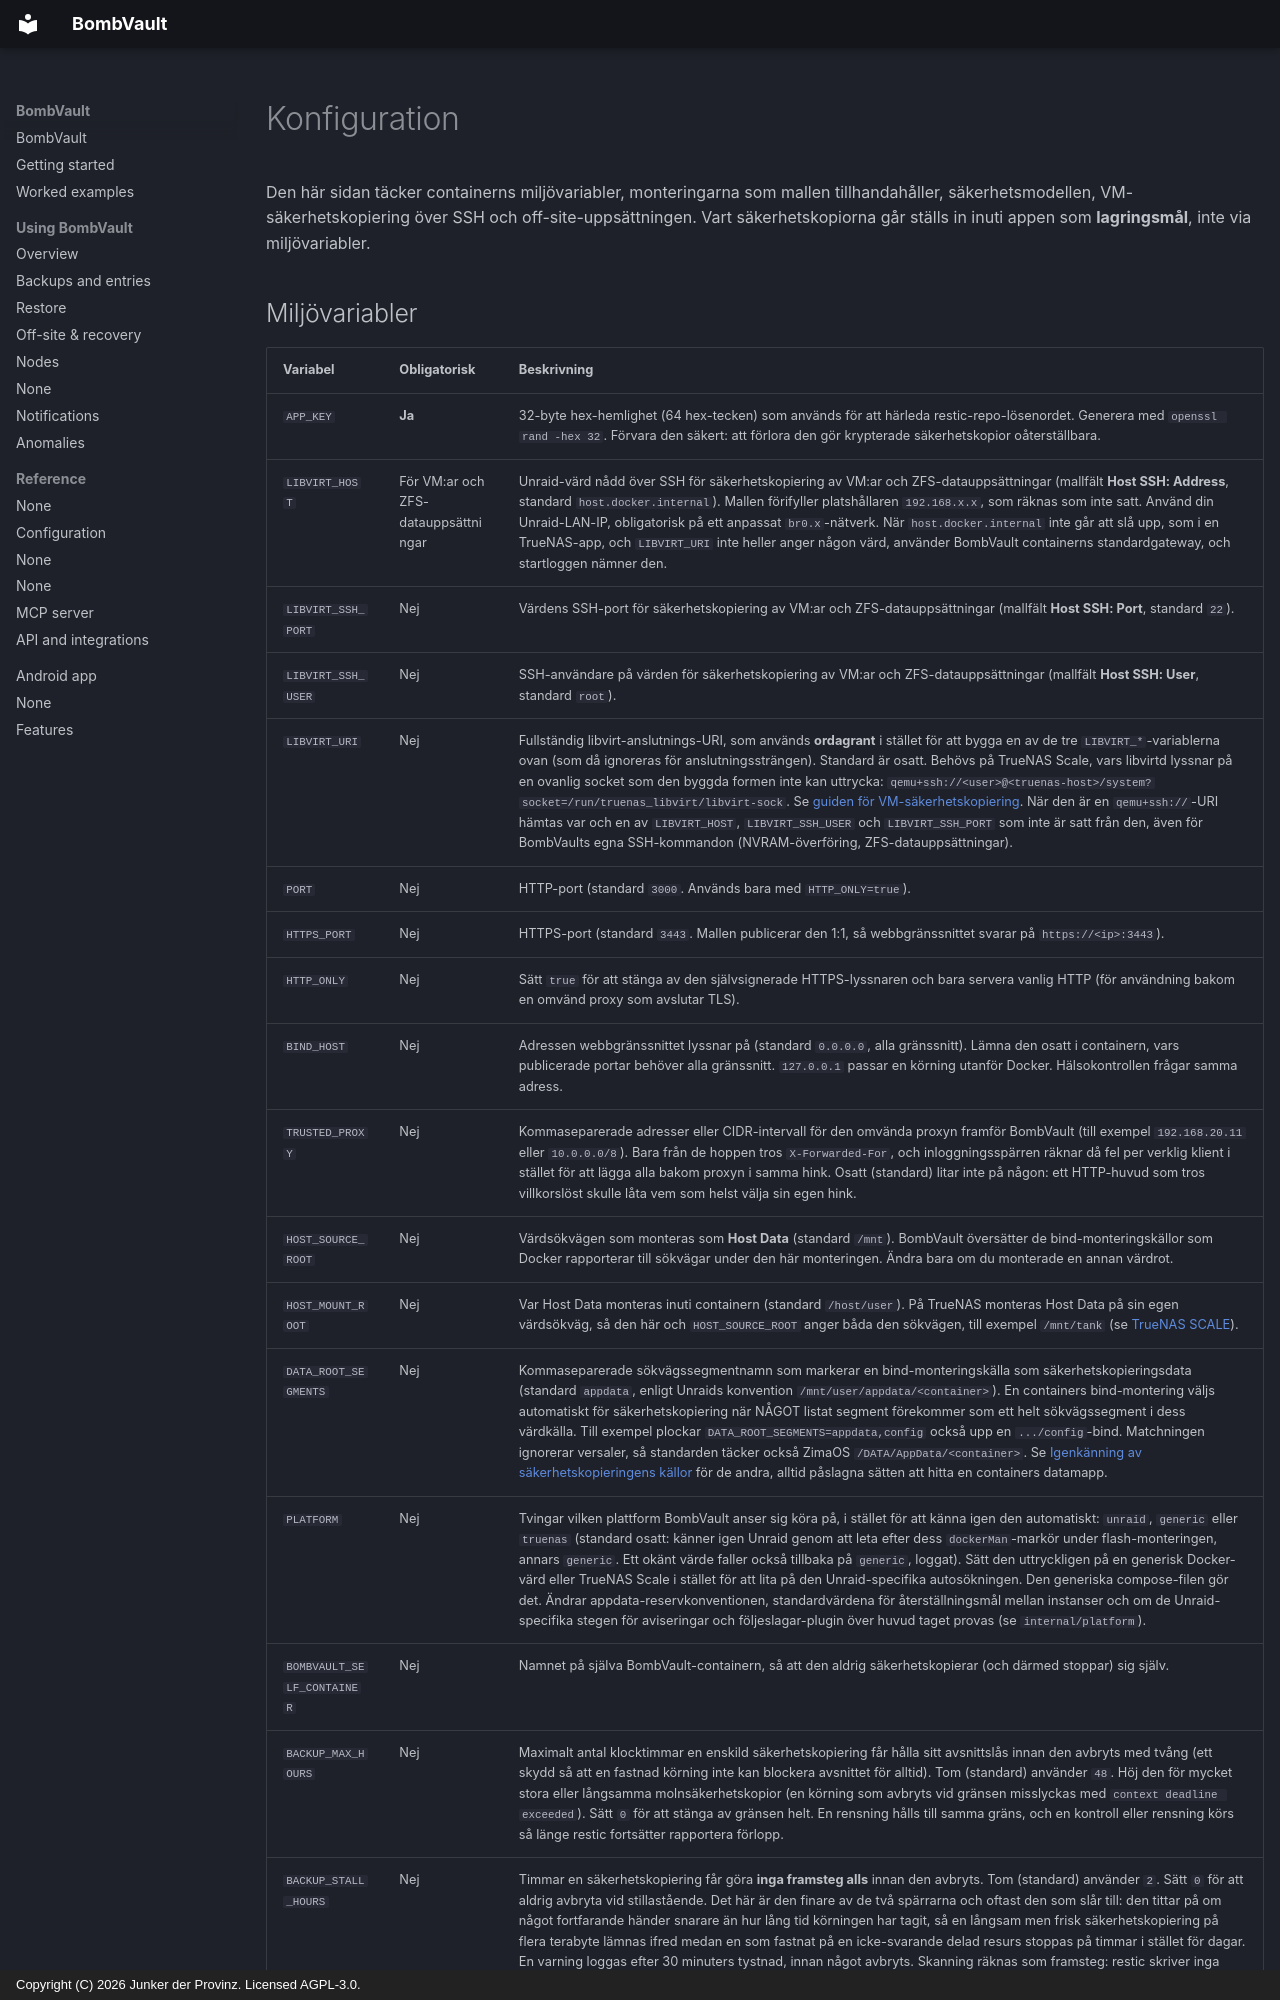

repository: junkerderprovinz/bombvault · page: configuration.sv/index.html · generator: mkdocs · copyright: Copyright (C) 2026 Junker der Provinz. Licensed AGPL-3.0.

# Konfiguration

Den här sidan täcker containerns miljövariabler, monteringarna som mallen tillhandahåller, säkerhetsmodellen, VM-säkerhetskopiering över SSH och off-site-uppsättningen. Vart säkerhetskopiorna går ställs in inuti appen som **lagringsmål**, inte via miljövariabler.
